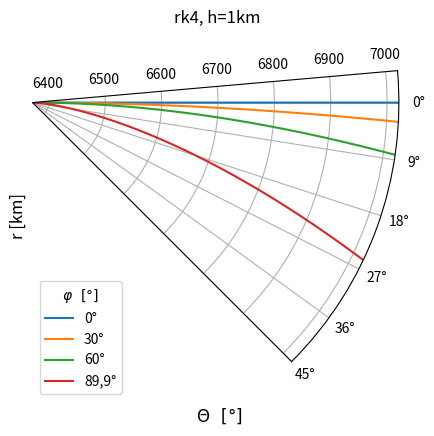

This chart was generated by the following Python code:
#!/usr/bin/env python
# coding: utf-8

# In[36]:

#le but est de faire quelque chose
# on va essayer de pusher
# on va essayer de puller

import numpy as np
import matplotlib.pyplot as plt
def rk4 (fct,y0,t):
    n = len(t)
    h = t[1]-t[0]
    y = np.zeros(n)
    y[0] = y0 
    for i in range (n -1):
        k1 = h*fct(t[i])
        k2 = h*fct(t[i]+h/2)
        k3 = h*fct(t[i]+h/2)
        k4 = h*fct(t[i]+h)
        y[i+1]= y[i]+ (1/6)*(k1+2*k2+2*k3+k4)
    return y

def EDO(r):
    return C[p]/((1+1E-6*N0*np.exp(-(r-r0)/Hn))*r**2*np.cos(np.arcsin(C[p]/((1+1E-6*N0*np.exp(-(r-r0)/Hn))*r))))

T0=0
N0=315
Hn=7
phi=np.array([0,30,60,89.9])*np.pi/180
r0=6371
rmax=r0+650
h=0.1
r=np.arange(r0,rmax,h)
x0 = 0
C=(1+1E-6*N0*np.exp(-(r0-r0)/Hn))*r0*np.sin(phi)

labels=['0°','30°','60°','89,9°']
ax = plt.subplot(projection='polar')
for p in range(4):
    y = rk4(EDO,x0,r)
    d=y[-1]*r0
    print(d)
    ax.plot(y,r,label=labels[p])
    ax.set_rmin(r0)
    ax.set_rmax(rmax)
    ax.set_thetamin(-5)
    ax.set_thetamax(45)
    ax.set_xlabel(r' $\Theta~~[°]$',fontsize=12)
    ax.set_ylabel(r'r [km]',fontsize=12)
    ax.set_theta_direction(-1)

plt.title('rk4, h=1km')
plt.legend(title=r'$\varphi~~[°]$',loc='lower left')    
plt.savefig('rk4_100m',transparent=False)

phi=np.array([0,30,60,89.99])*np.pi/180
theta=phi[3]-np.arcsin((r0*np.sin(np.pi-phi[3]))/(r0+650))
theta=theta*180/np.pi
